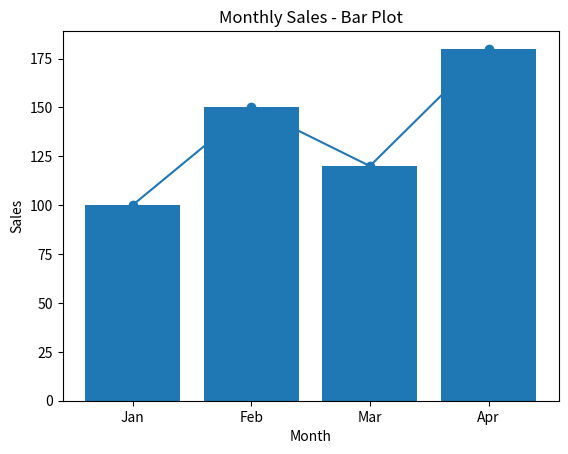

The matplotlib source for this figure:
import matplotlib.pyplot as plt

# Sample sales data
months = ['Jan', 'Feb', 'Mar', 'Apr']
sales = [100, 150, 120, 180]

# Line Plot
plt.plot(months, sales, marker='o')
plt.title("Monthly Sales - Line Plot")
plt.xlabel("Month")
plt.ylabel("Sales")
plt.show()

# Bar Plot
plt.bar(months, sales)
plt.title("Monthly Sales - Bar Plot")
plt.xlabel("Month")
plt.ylabel("Sales")
plt.show()
